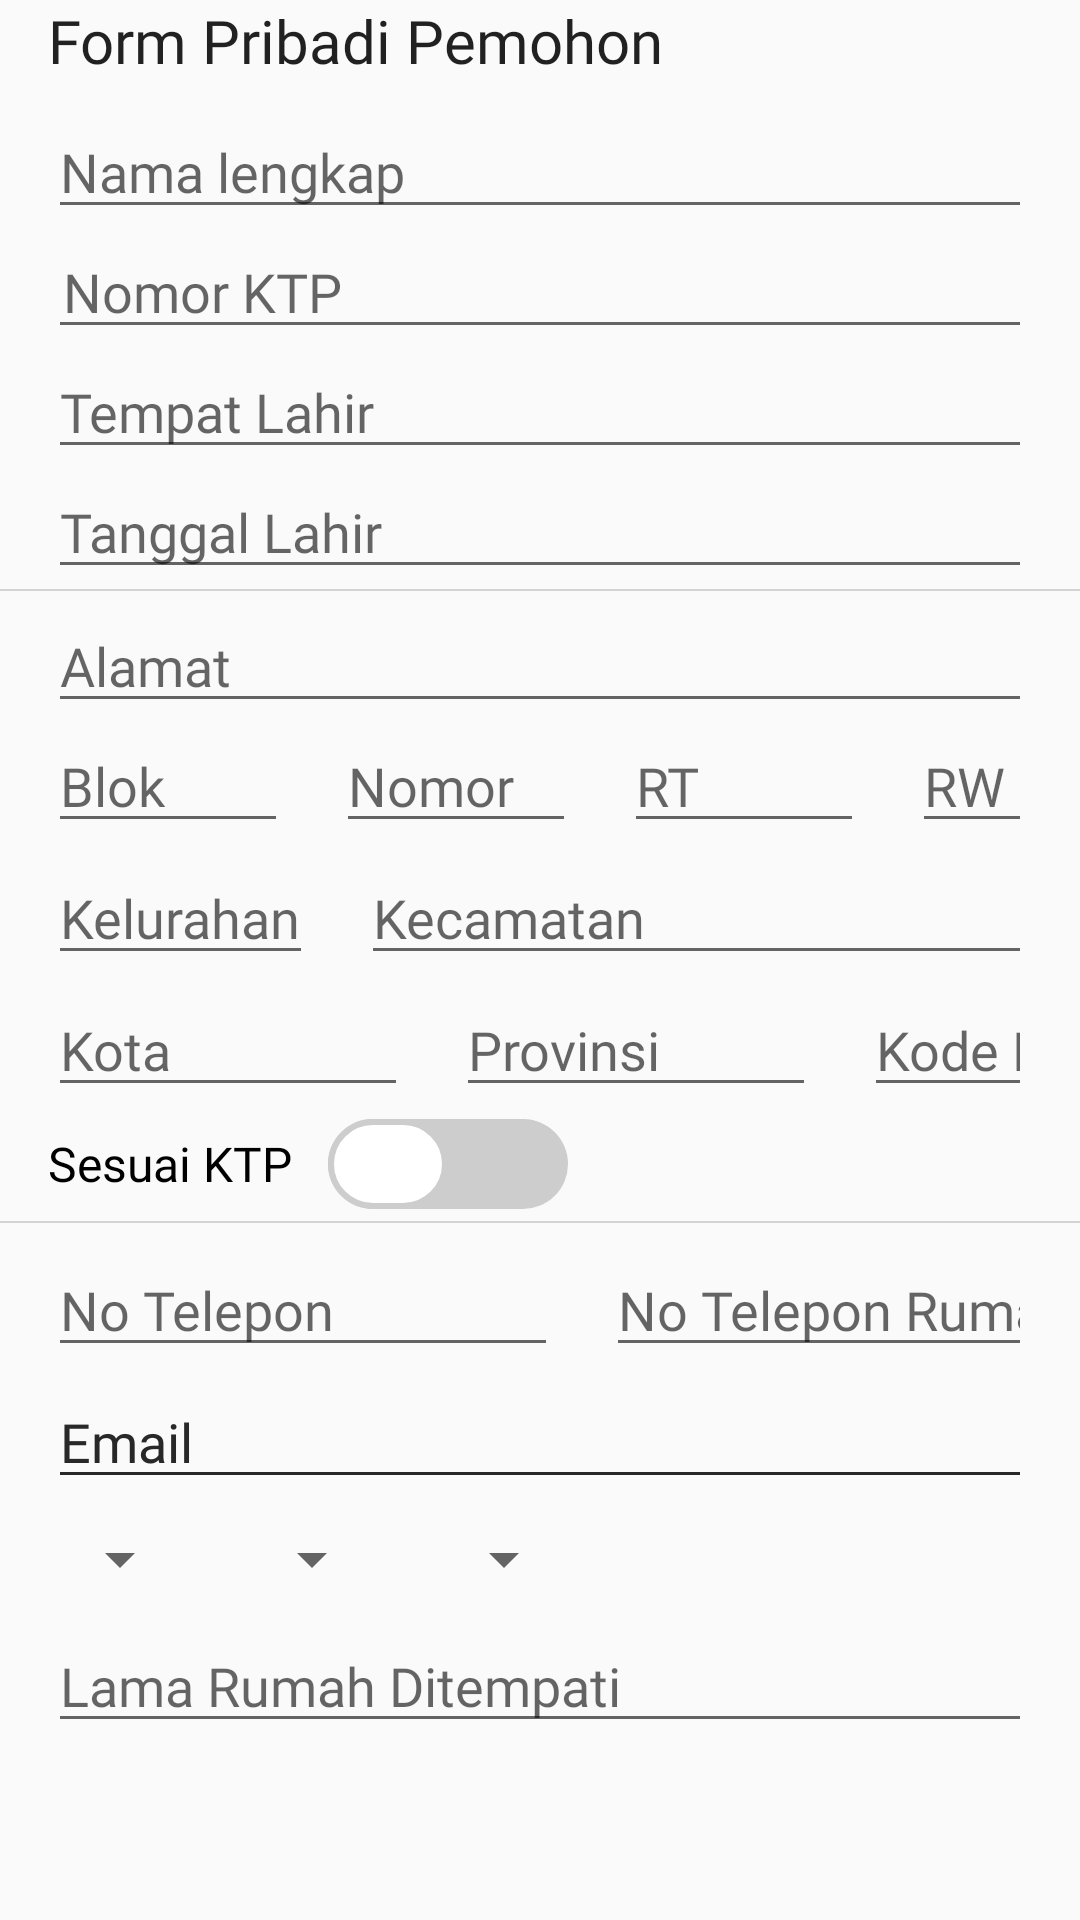

Write the Android layout XML for this screen, with the resource values it uses.
<!-- AndroidManifest.xml: application theme AppTheme -->
<!-- res/layout/booking.xml -->
<?xml version="1.0" encoding="utf-8"?>
<ScrollView xmlns:android="http://schemas.android.com/apk/res/android"
    xmlns:app="http://schemas.android.com/apk/res-auto"
    xmlns:tools="http://schemas.android.com/tools"
    android:layout_width="match_parent"
    android:layout_height="match_parent">
    <RelativeLayout
        android:layout_width="match_parent"
        android:layout_height="match_parent">

    <TextView
        android:id="@+id/TextViewForm"
        android:layout_width="wrap_content"
        android:layout_height="wrap_content"
        android:layout_marginStart="16dp"
        android:fontFamily="@font/open_sans_bold"
        android:text="Form Pribadi Pemohon"
        android:textSize="20sp"
        android:textAppearance="@style/TextAppearance.AppCompat.Body1"/>

    <EditText
        android:id="@+id/nama"
        android:layout_width="match_parent"
        android:layout_height="wrap_content"
        android:layout_below="@id/TextViewForm"
        android:layout_centerHorizontal="false"
        android:layout_marginStart="16dp"
        android:layout_marginTop="8dp"
        android:layout_marginEnd="16dp"
        android:fontFamily="@font/open_sans"
        android:hint="Nama lengkap"
        android:singleLine="true" />

    <EditText
        android:id="@+id/no_ktp"
        android:layout_width="match_parent"
        android:layout_height="40dp"
        android:layout_below="@id/nama"
        android:layout_centerHorizontal="false"
        android:layout_marginStart="16dp"
        android:layout_marginEnd="16dp"
        android:fontFamily="@font/open_sans"
        android:hint="Nomor KTP"
        android:inputType="number"
        android:paddingStart="5dp"
        android:singleLine="true" />

    <EditText
        android:id="@+id/tempatlahir"
        android:layout_width="match_parent"
        android:layout_height="40dp"
        android:layout_below="@id/no_ktp"
        android:layout_centerHorizontal="false"
        android:layout_marginStart="16dp"
        android:layout_marginEnd="16dp"
        android:fontFamily="@font/open_sans"
        android:hint="Tempat Lahir"
        android:singleLine="true" />

    <EditText
        android:id="@+id/tanggalLahir"
        android:layout_width="match_parent"
        android:layout_height="40dp"
        android:layout_below="@id/tempatlahir"
        android:layout_marginStart="16dp"
        android:layout_marginEnd="16dp"
        android:fontFamily="@font/open_sans"
        android:hint="Tanggal Lahir"
        android:inputType="date" />

    <View
        android:id="@+id/line"
        android:layout_width="wrap_content"
        android:layout_height="0.5dp"
        android:layout_below="@id/tanggalLahir"
        android:background="#D3D3D3" />

    <EditText
        android:id="@+id/alamatRumah"
        android:layout_width="match_parent"
        android:layout_height="40dp"
        android:layout_below="@id/line"
        android:layout_alignParentRight="true"
        android:layout_centerHorizontal="false"
        android:layout_marginStart="16dp"
        android:layout_marginTop="4dp"
        android:layout_marginEnd="16dp"
        android:fontFamily="@font/open_sans"
        android:hint="Alamat"

        android:singleLine="true" />

    <EditText
        android:id="@+id/blok"
        android:layout_width="80dp"
        android:layout_height="40dp"
        android:layout_below="@id/alamatRumah"
        android:layout_marginStart="16dp"
        android:layout_marginBottom="4dp"
        android:fontFamily="@font/open_sans_light"
        android:hint="Blok" />

    <EditText
        android:id="@+id/nomor"
        android:layout_width="80dp"
        android:layout_height="40dp"
        android:layout_below="@id/alamatRumah"
        android:layout_marginStart="16dp"
        android:layout_toEndOf="@+id/blok"
        android:fontFamily="@font/open_sans_light"
        android:hint="Nomor"
        android:inputType="number" />

    <EditText
        android:id="@+id/RT"
        android:layout_width="80dp"
        android:layout_height="40dp"
        android:layout_below="@id/alamatRumah"
        android:layout_marginStart="16dp"
        android:layout_toEndOf="@+id/nomor"
        android:fontFamily="@font/open_sans_light"
        android:hint="RT"
        android:inputType="number" />

    <EditText
        android:id="@+id/RW"
        android:layout_width="80dp"
        android:layout_height="40dp"
        android:layout_below="@id/alamatRumah"
        android:layout_alignParentRight="true"
        android:layout_marginStart="16dp"
        android:layout_marginEnd="16dp"
        android:layout_toEndOf="@+id/RT"
        android:fontFamily="@font/open_sans_light"
        android:hint="RW"
        android:inputType="number" />

    <EditText
        android:id="@+id/kelurahan"
        android:layout_width="wrap_content"
        android:layout_height="40dp"
        android:layout_below="@id/blok"
        android:layout_alignParentStart="true"
        android:layout_marginStart="16dp"
        android:layout_marginBottom="4dp"
        android:fontFamily="@font/open_sans_light"
        android:hint="Kelurahan" />

    <EditText
        android:id="@+id/kecamatan"
        android:layout_width="wrap_content"
        android:layout_height="40dp"
        android:layout_below="@id/blok"
        android:layout_alignParentEnd="true"
        android:layout_marginStart="16dp"
        android:layout_marginEnd="16dp"
        android:layout_toEndOf="@id/kelurahan"
        android:fontFamily="@font/open_sans_light"
        android:hint="Kecamatan"
        />

    <EditText
        android:id="@+id/kota"
        android:layout_width="120dp"
        android:layout_height="40dp"
        android:layout_below="@id/kelurahan"
        android:layout_marginStart="16dp"
        android:fontFamily="@font/open_sans_light"
        android:hint="Kota" />

    <EditText
        android:id="@+id/provinsi"
        android:layout_width="120dp"
        android:layout_height="40dp"
        android:layout_below="@id/kelurahan"
        android:layout_marginStart="16dp"
        android:layout_toEndOf="@+id/kota"
        android:fontFamily="@font/open_sans_light"
        android:hint="Provinsi" />

    <EditText
        android:id="@+id/kodepos"
        android:layout_width="110dp"
        android:layout_height="40dp"
        android:layout_below="@id/kelurahan"
        android:layout_alignParentRight="true"
        android:layout_marginStart="16dp"
        android:layout_marginEnd="16dp"
        android:layout_toEndOf="@+id/provinsi"
        android:fontFamily="@font/open_sans_light"
        android:hint="Kode Pos"
        android:inputType="number" />

    <androidx.appcompat.widget.SwitchCompat
        android:id="@+id/SesuaiKTP"
        android:layout_width="wrap_content"
        android:layout_height="wrap_content"
        android:layout_below="@id/kota"
        android:layout_marginStart="16dp"
        android:layout_marginTop="4dp"
        android:fontFamily="@font/open_sans"
        android:gravity="center"
        android:text="Sesuai KTP   "
        android:textOff=""
        android:textOn=""
        android:textSize="16sp"
        android:thumb="@drawable/switchbutton"
        app:showText="true"
        app:track="@drawable/switch_track" />

    <View
        android:id="@+id/line2"
        android:layout_width="wrap_content"
        android:layout_height="0.5dp"
        android:layout_below="@id/SesuaiKTP"
        android:layout_marginTop="4dp"
        android:layout_marginBottom="8dp"
        android:background="#D3D3D3" />

    <EditText
        android:id="@+id/No_Handphone"
        android:layout_width="170dp"
        android:layout_height="40dp"
        android:layout_below="@id/line2"
        android:layout_alignParentStart="true"
        android:layout_marginStart="16dp"
        android:layout_marginBottom="4dp"
        android:fontFamily="@font/open_sans"
        android:hint="No Telepon" />

    <EditText
        android:id="@+id/telepon_rumah"
        android:layout_width="wrap_content"
        android:layout_height="40dp"
        android:layout_below="@id/line2"
        android:layout_alignParentEnd="true"
        android:layout_marginStart="16dp"
        android:layout_marginEnd="16dp"
        android:layout_toEndOf="@id/No_Handphone"
        android:fontFamily="@font/open_sans"
        android:hint="No Telepon Rumah"
        android:inputType="number" />

    <EditText
        android:id="@+id/email"
        android:layout_width="match_parent"
        android:layout_height="40dp"
        android:layout_below="@id/No_Handphone"
        android:layout_marginStart="16dp"
        android:layout_marginEnd="16dp"
        android:fontFamily="@font/open_sans_light"
        android:hint="Email"
        android:inputType="textEmailAddress" />

    <EditText
        android:id="@+id/pendidikan"
        android:layout_width="match_parent"
        android:layout_height="40dp"
        android:layout_below="@id/No_Handphone"
        android:layout_marginStart="16dp"
        android:layout_marginEnd="16dp"
        android:fontFamily="@font/open_sans_light"
        android:hint="Email"
        android:inputType="textEmailAddress" />

    <Spinner
        android:id="@+id/spinner_pendidikan"
        android:layout_width="wrap_content"
        android:layout_height="32dp"
        android:layout_below="@id/email"
        android:layout_alignParentBottom="false"
        android:layout_marginStart="16dp"
        android:layout_marginTop="4dp"></Spinner>

    <Spinner
        android:id="@+id/spinner_status_hubungan"
        android:layout_width="wrap_content"
        android:layout_height="32dp"
        android:layout_below="@id/email"
        android:layout_alignParentBottom="false"
        android:layout_marginStart="16dp"
        android:layout_marginTop="4dp"
        android:layout_toEndOf="@id/spinner_pendidikan"></Spinner>

    <Spinner
        android:id="@+id/spinner_status_rumah"
        android:layout_width="wrap_content"
        android:layout_height="32dp"
        android:layout_below="@id/email"
        android:layout_alignParentBottom="false"
        android:layout_marginStart="16dp"
        android:layout_marginTop="4dp"
        android:layout_toEndOf="@id/spinner_status_hubungan"></Spinner>

    <EditText
        android:id="@+id/lamaDitempati"
        android:layout_width="match_parent"
        android:layout_height="wrap_content"
        android:layout_below="@id/spinner_pendidikan"
        android:layout_centerHorizontal="false"
        android:layout_marginStart="16dp"
        android:layout_marginTop="4dp"
        android:layout_marginEnd="16dp"
        android:fontFamily="@font/open_sans"
        android:hint="Lama Rumah Ditempati"
        android:singleLine="true" />


    </RelativeLayout>

</ScrollView>
<!-- resources referenced by this layout -->
<resources>
  <!-- drawable switch_track (drawable) -->
  <?xml version="1.0" encoding="utf-8"?>
  <selector xmlns:android="http://schemas.android.com/apk/res/android">
      <item android:state_checked="true">
          <shape android:shape="rectangle">
              <solid android:color="#209C7D" />
              <corners android:radius="110dp" />
          </shape>
      </item>
      <item android:state_checked="false">
          <shape android:shape="rectangle">
              <solid android:color="#cdcdcd" />
              <corners android:radius="110dp" />
          </shape>
      </item>
  </selector>
  <!-- drawable switchbutton (drawable) -->
  <?xml version="1.0" encoding="utf-8"?>
  <selector xmlns:android="http://schemas.android.com/apk/res/android">
      <item android:state_checked="true">
          <shape android:shape="rectangle">
              <solid android:color="#ffff" />
              <size android:width="50dp" android:height="40dp" />
              <corners android:radius="40dp" />
              <stroke android:width="2dp" android:color="@color/colorPrimary" />
          </shape>
      </item>
  
      <item android:state_checked="false">
          <shape android:shape="rectangle">
              <solid android:color="#ffff" />
              <size android:width="40dp" android:height="30dp" />
              <corners android:radius="40dp" />
              <stroke android:width="2dp" android:color="#cdcdcd" />
          </shape>
      </item>
  
  
  </selector>
  <style name="AppTheme" parent="Theme.AppCompat.Light.DarkActionBar">
          
          <item name="colorPrimary">@color/colorPrimary</item>
          <item name="colorPrimaryDark">@color/colorPrimaryDark</item>
          <item name="colorAccent">#209B7C</item>
          <item name="alertDialogTheme">@style/AlertDialogTheme</item>
      </style>
  <color name="colorPrimary">#008577</color>
  <color name="colorPrimaryDark">#00574B</color>
  <style name="AlertDialogTheme" parent="ThemeOverlay.AppCompat.Dialog.Alert">
          <item name="buttonBarNegativeButtonStyle">@style/NegativeButtonStyle</item>
          <item name="buttonBarPositiveButtonStyle">@style/PositiveButtonStyle</item>
      </style>
  <style name="NegativeButtonStyle" parent="Widget.AppCompat.Button.ButtonBar.AlertDialog">
  
      </style>
  <style name="PositiveButtonStyle" parent="Widget.AppCompat.Button.ButtonBar.AlertDialog">
          <item name="android:background">@drawable/rounded_button</item>
          <item name="android:textColor">#ffff</item>
      </style>
  <!-- drawable rounded_button (drawable) -->
  <?xml version="1.0" encoding="utf-8"?>
  <selector xmlns:android="http://schemas.android.com/apk/res/android">
  <item>
      <shape
          android:shape="rectangle">
          <corners
              android:bottomLeftRadius="10dp"
              android:topLeftRadius="10dp"
              android:topRightRadius="10dp"
              android:bottomRightRadius="10dp"
              android:radius="10dp" />
          <solid
              android:color="#209C7D"/>
      </shape>
  </item>
  
      <item
          android:state_pressed="true">
          <shape
              android:shape="rectangle">
              <corners
                  android:bottomLeftRadius="10dp"
                  android:topLeftRadius="10dp"
                  android:topRightRadius="10dp"
                  android:bottomRightRadius="10dp"
                  android:radius="10dp" />
              <solid
                  android:color="#008577"/>
          </shape>
  
      </item>
  
  </selector>
</resources>
